2-way image classification set "De-Noisy-Image-Project-Xtra-Small" from GitHub (Nobodyworld/De-Noisy-Image-Project-Xtra-Small); label vocabulary: clean image, noisy image.

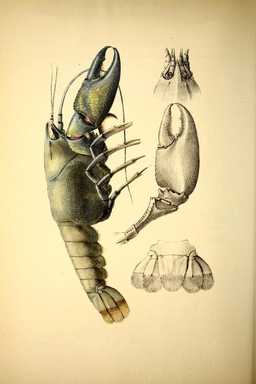
Label: noisy image

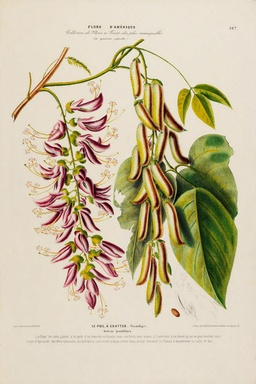
Label: clean image

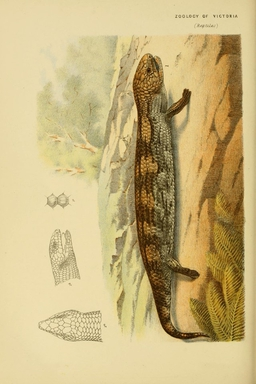
Label: noisy image

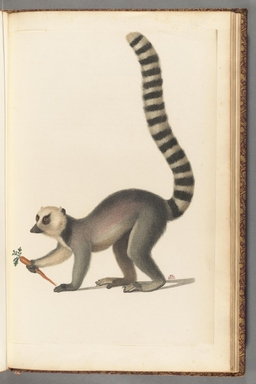
Label: noisy image

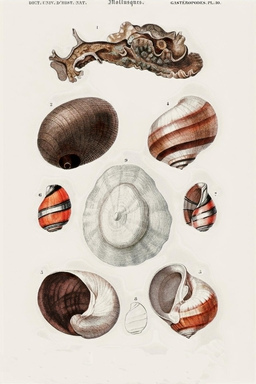
Label: noisy image

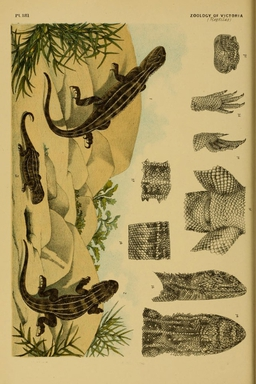
Label: noisy image
